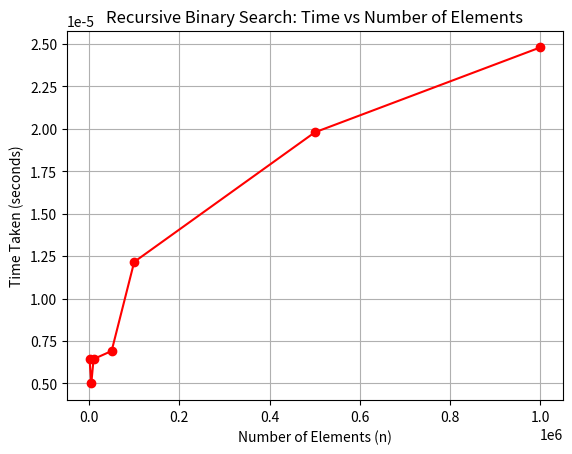

Here is the Python script that generated this plot:
import time
import random
import matplotlib.pyplot as plt

def binary_search(arr, key, low, high):
    """Recursive Binary Search function""" # not necessary
    if low > high:
        return -1  # Element not found

    mid = (low + high) // 2
    
    if arr[mid] == key:
        return mid
    elif arr[mid] > key:
        return binary_search(arr, key, low, mid - 1)
    else:
        return binary_search(arr, key, mid + 1, high)

# List sizes for testing
sizes = [1000, 5000, 10000, 50000, 100000, 500000, 1000000]
times = []

for n in sizes:
    arr = sorted(random.sample(range(1, 10000000), n))  # Generate a sorted list of n unique random numbers
    key = random.choice(arr)  # Pick a random element to search (best case)

    start_time = time.time()
    binary_search(arr, key, 0, len(arr) - 1)
    end_time = time.time()

    times.append(end_time - start_time)

# Plot graph
plt.plot(sizes, times, marker='o', linestyle='-', color='r')
plt.xlabel("Number of Elements (n)")
plt.ylabel("Time Taken (seconds)")
plt.title("Recursive Binary Search: Time vs Number of Elements")
plt.grid()
plt.show()
